Labelled photos from "archive (1)", an image-classification folder in Bhawana-Bisht/CROPDISEASEPRIDICTION. The possible labels are: blast, healthy, insect damage, leaf folder, scald, stripes, tungro.

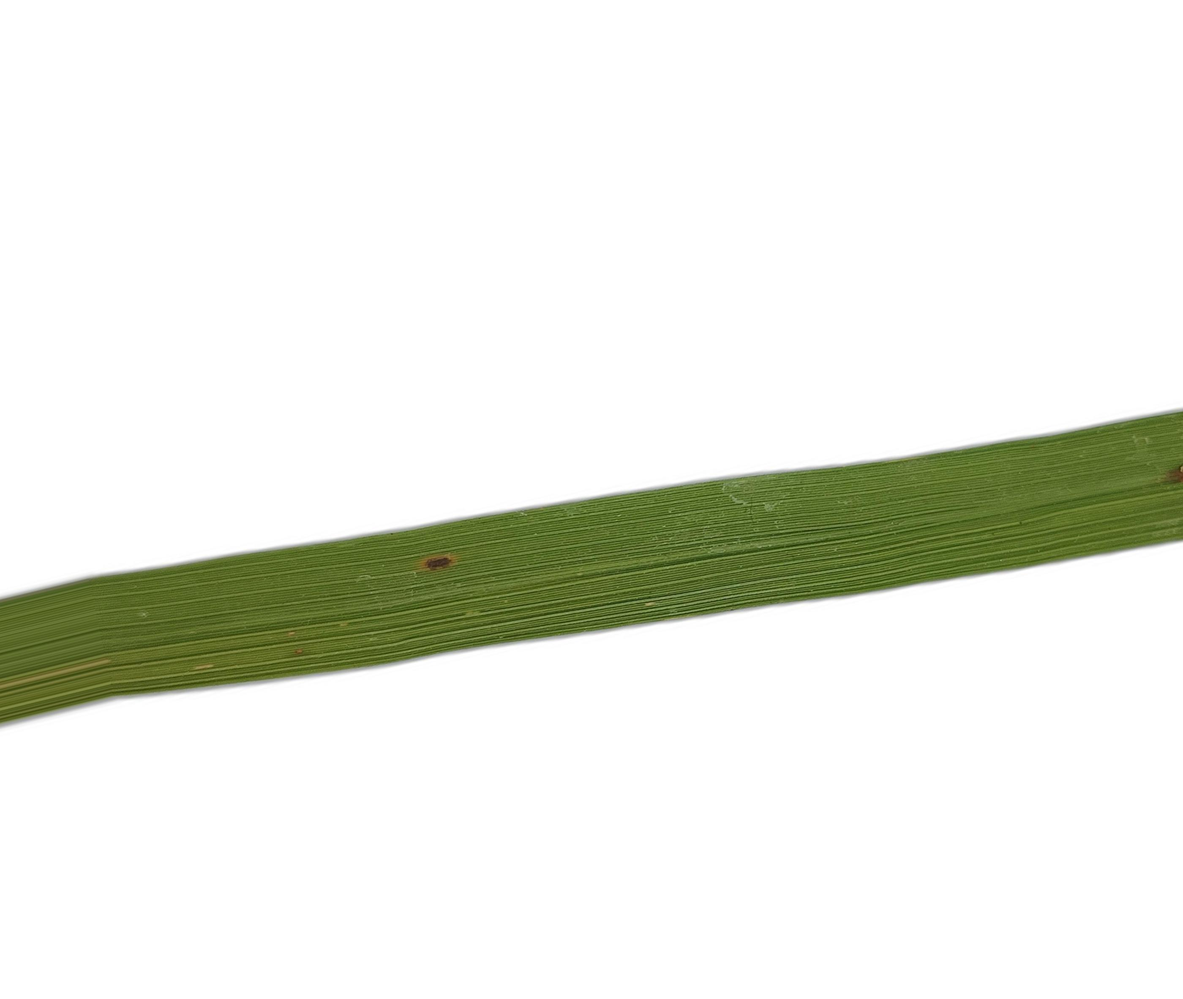
Label: blast

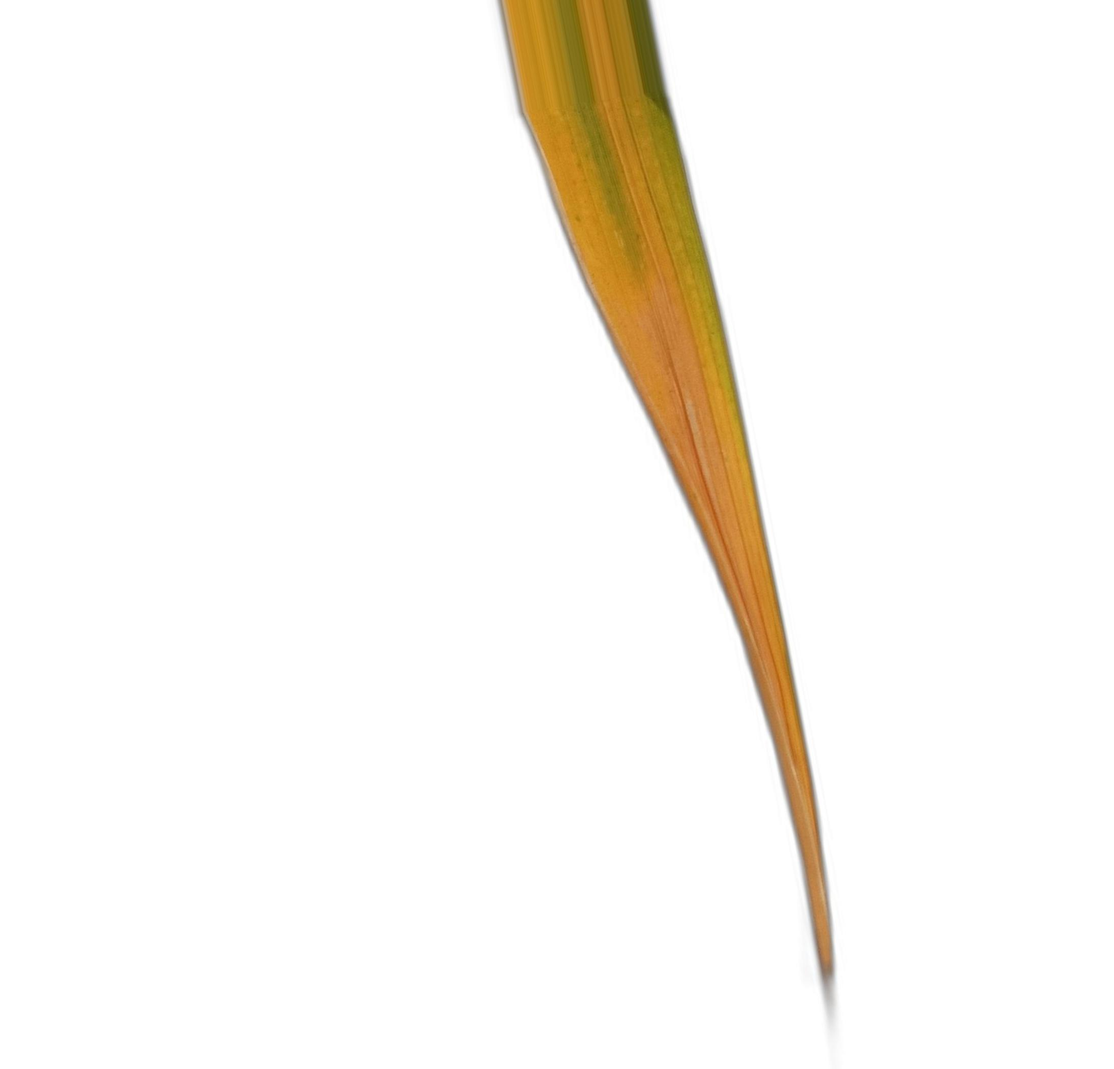
Label: tungro

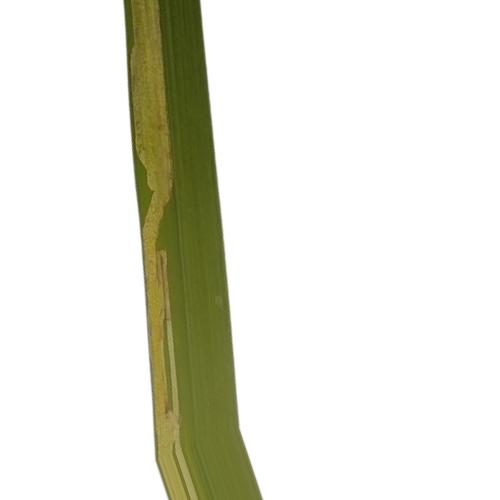
Label: leaf folder

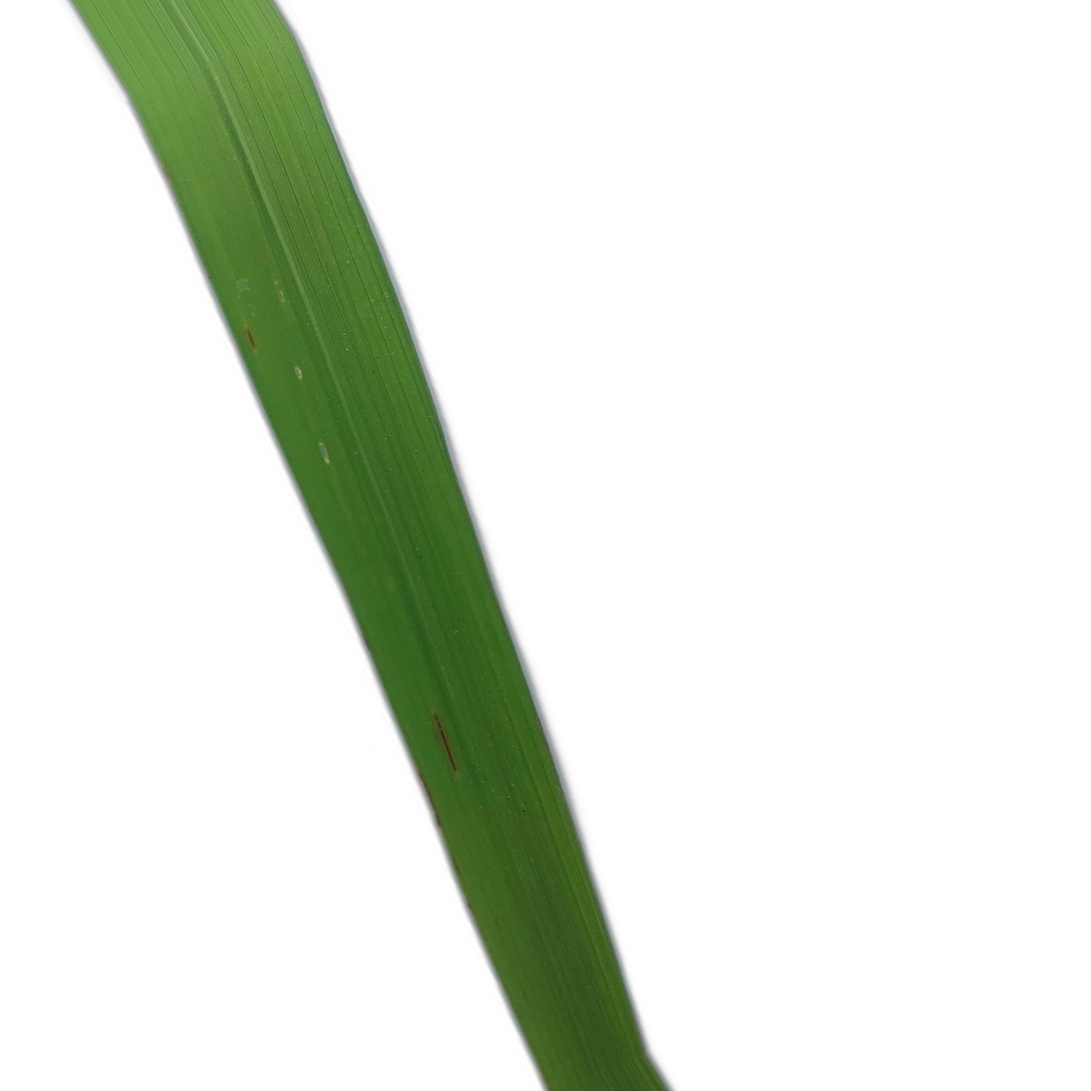
Label: healthy

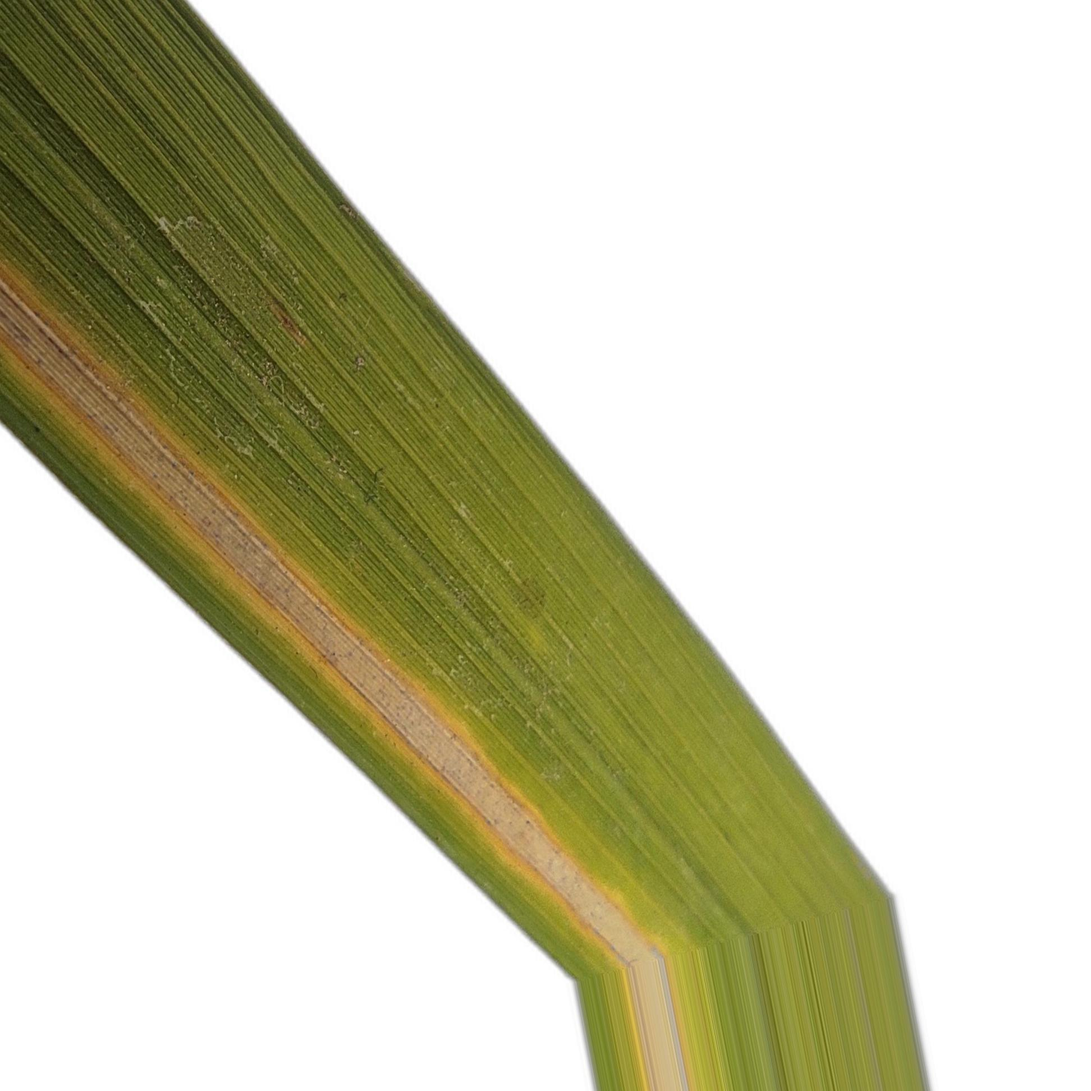
Label: stripes

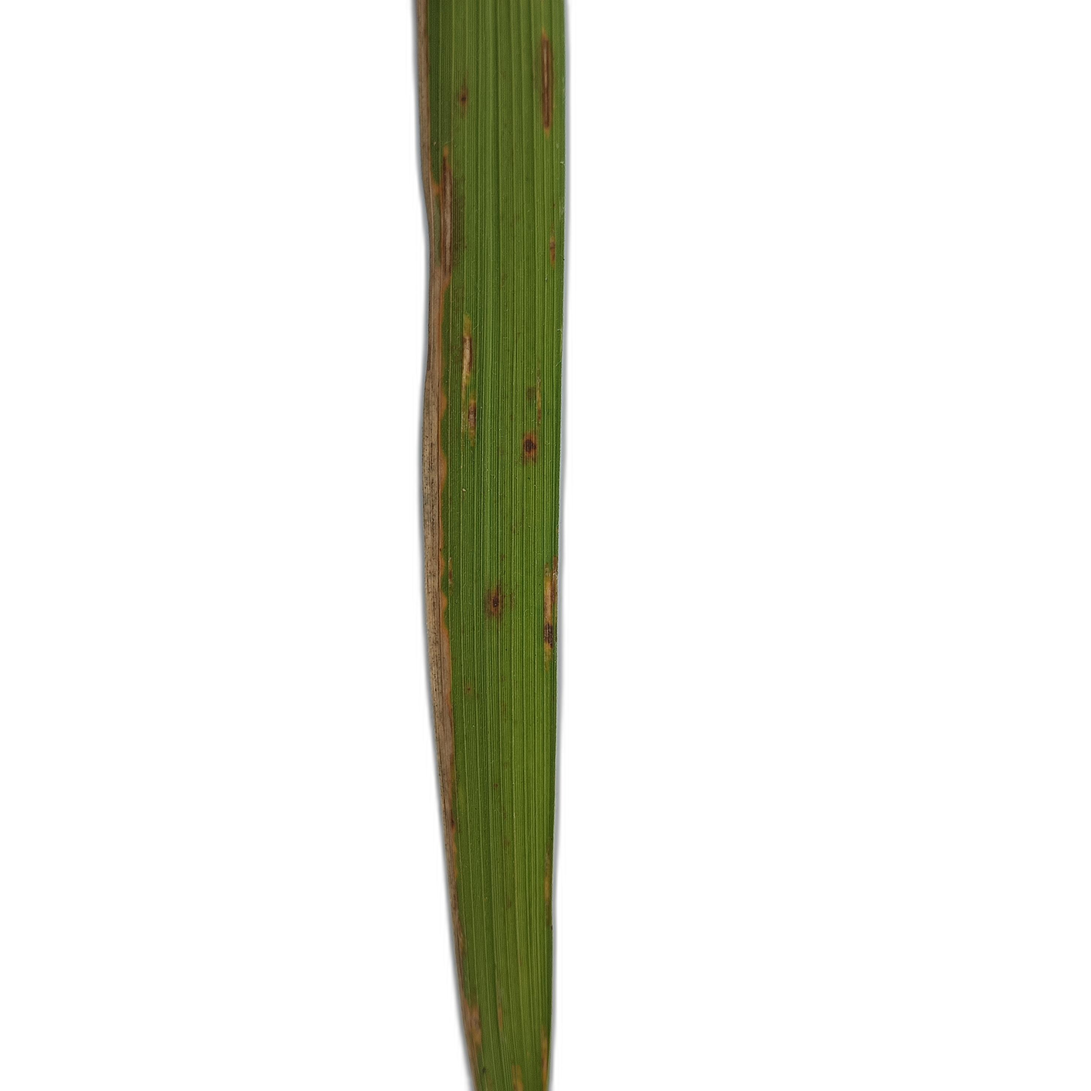
Label: scald
